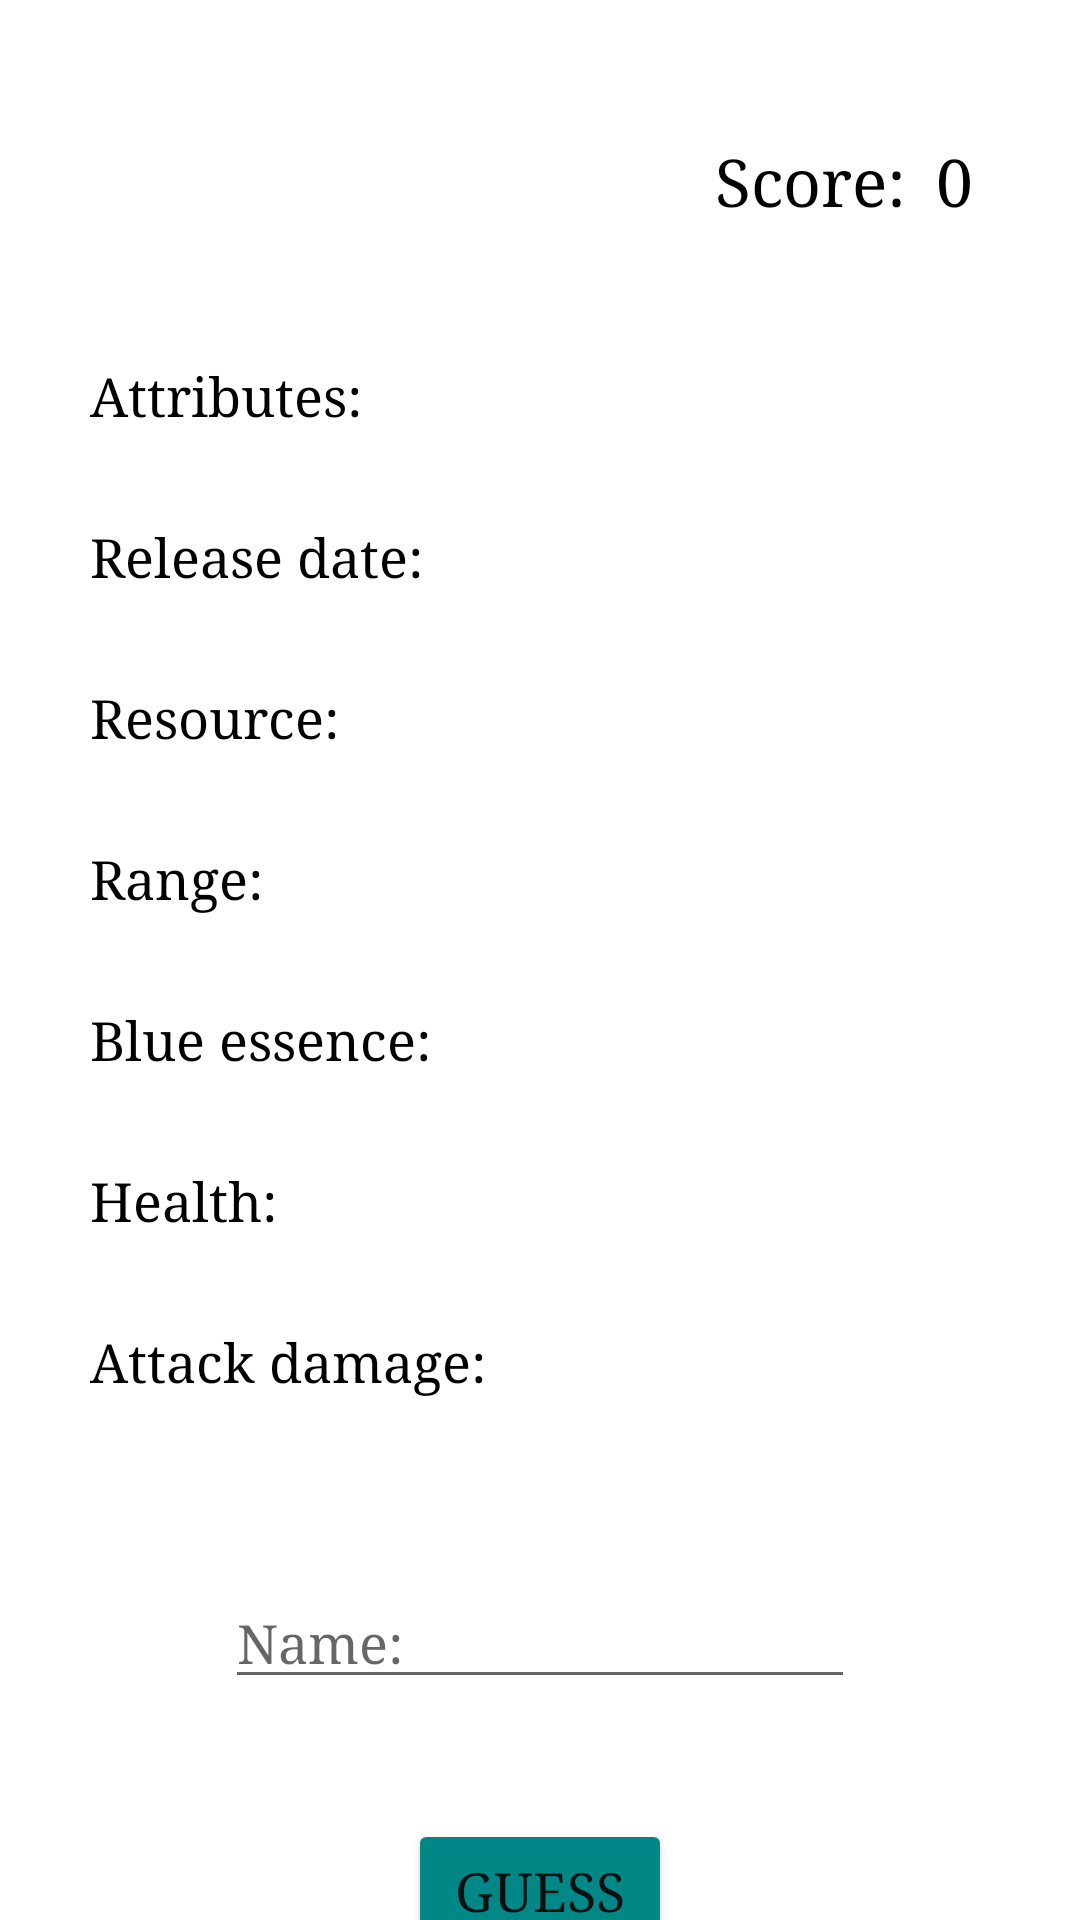

Produce the Android XML layout that renders to this screen, including the resource entries it uses.
<!-- AndroidManifest.xml: application theme Theme.LolQuiz -->
<!-- res/layout/fragment_main_game.xml -->
<?xml version="1.0" encoding="utf-8"?>
<FrameLayout xmlns:android="http://schemas.android.com/apk/res/android"
    xmlns:app="http://schemas.android.com/apk/res-auto"
    xmlns:tools="http://schemas.android.com/tools"
    android:id="@+id/mainGameLayout"
    android:layout_width="match_parent"
    android:layout_height="match_parent"
    tools:context=".MainGameFragment">

    <androidx.constraintlayout.widget.ConstraintLayout
        android:id="@+id/mainGameConstraint"
        android:layout_width="match_parent"
        android:layout_height="match_parent"
        android:background="@drawable/background">

        <TextView
            android:id="@+id/champAttributes"
            android:layout_width="300dp"
            android:layout_height="wrap_content"
            android:layout_marginTop="120dp"
            android:fontFamily="serif"
            android:text="@string/champ_attributes"
            android:textAlignment="viewStart"
            android:textColor="@color/black"
            android:textSize="18sp"
            app:layout_constraintEnd_toEndOf="parent"
            app:layout_constraintStart_toStartOf="parent"
            app:layout_constraintTop_toTopOf="parent" />

        <TextView
            android:id="@+id/champReleaseDate"
            android:layout_width="300dp"
            android:layout_height="wrap_content"
            android:layout_marginTop="30dp"
            android:fontFamily="serif"
            android:text="@string/champ_release_date"
            android:textAlignment="viewStart"
            android:textColor="@color/black"
            android:textSize="18sp"
            app:layout_constraintEnd_toEndOf="parent"
            app:layout_constraintStart_toStartOf="parent"
            app:layout_constraintTop_toBottomOf="@+id/champAttributes" />

        <TextView
            android:id="@+id/champResource"
            android:layout_width="300dp"
            android:layout_height="wrap_content"
            android:layout_marginTop="30dp"
            android:fontFamily="serif"
            android:text="@string/champ_resource"
            android:textAlignment="viewStart"
            android:textColor="@color/black"
            android:textSize="18sp"
            app:layout_constraintEnd_toEndOf="parent"
            app:layout_constraintStart_toStartOf="parent"
            app:layout_constraintTop_toBottomOf="@+id/champReleaseDate" />

        <TextView
            android:id="@+id/champRange"
            android:layout_width="300dp"
            android:layout_height="wrap_content"
            android:layout_marginTop="30dp"
            android:fontFamily="serif"
            android:text="@string/champ_range"
            android:textAlignment="viewStart"
            android:textColor="@color/black"
            android:textSize="18sp"
            app:layout_constraintEnd_toEndOf="parent"
            app:layout_constraintStart_toStartOf="parent"
            app:layout_constraintTop_toBottomOf="@+id/champResource" />

        <TextView
            android:id="@+id/champBlueEssence"
            android:layout_width="300dp"
            android:layout_height="wrap_content"
            android:layout_marginTop="30dp"
            android:fontFamily="serif"
            android:text="@string/champ_blue_essence"
            android:textAlignment="viewStart"
            android:textColor="@color/black"
            android:textSize="18sp"
            app:layout_constraintEnd_toEndOf="parent"
            app:layout_constraintStart_toStartOf="parent"
            app:layout_constraintTop_toBottomOf="@+id/champRange" />

        <TextView
            android:id="@+id/champHP"
            android:layout_width="300dp"
            android:layout_height="wrap_content"
            android:layout_marginTop="30dp"
            android:fontFamily="serif"
            android:text="@string/champ_hp"
            android:textAlignment="viewStart"
            android:textColor="@color/black"
            android:textSize="18sp"
            app:layout_constraintEnd_toEndOf="parent"
            app:layout_constraintStart_toStartOf="parent"
            app:layout_constraintTop_toBottomOf="@+id/champBlueEssence" />

        <TextView
            android:id="@+id/champAttDamage"
            android:layout_width="300dp"
            android:layout_height="wrap_content"
            android:layout_marginTop="30dp"
            android:fontFamily="serif"
            android:text="@string/champ_attDamage"
            android:textAlignment="viewStart"
            android:textColor="@color/black"
            android:textSize="18sp"
            app:layout_constraintEnd_toEndOf="parent"
            app:layout_constraintStart_toStartOf="parent"
            app:layout_constraintTop_toBottomOf="@+id/champHP" />

        <EditText
            android:id="@+id/enterChampName"
            android:layout_width="wrap_content"
            android:layout_height="wrap_content"
            android:layout_marginTop="60dp"
            android:ems="10"
            android:fontFamily="serif"
            android:hint="Name:"
            android:inputType="textPersonName"
            app:layout_constraintEnd_toEndOf="parent"
            app:layout_constraintStart_toStartOf="parent"
            app:layout_constraintTop_toBottomOf="@+id/champAttDamage" />

        <Button
            android:id="@+id/guessButton"
            android:layout_width="wrap_content"
            android:layout_height="wrap_content"
            android:layout_marginTop="40dp"
            android:backgroundTint="@color/teal_700"
            android:fontFamily="serif"
            android:text="@string/guess_button"
            android:textSize="18sp"
            app:layout_constraintEnd_toEndOf="parent"
            app:layout_constraintStart_toStartOf="parent"
            app:layout_constraintTop_toBottomOf="@+id/enterChampName" />

        <TextView
            android:id="@+id/score"
            android:layout_width="wrap_content"
            android:layout_height="wrap_content"
            android:layout_marginStart="180dp"
            android:fontFamily="serif"
            android:text="@string/score"
            android:textColor="@color/black"
            android:textSize="22sp"
            app:layout_constraintBottom_toTopOf="@+id/champAttributes"
            app:layout_constraintEnd_toEndOf="parent"
            app:layout_constraintStart_toStartOf="parent"
            app:layout_constraintTop_toTopOf="parent" />

        <TextView
            android:id="@+id/scoreNumber"
            android:layout_width="wrap_content"
            android:layout_height="wrap_content"
            android:layout_marginStart="10dp"
            android:fontFamily="serif"
            android:text="0"
            android:textAlignment="viewStart"
            android:textColor="@color/black"
            android:textSize="22sp"
            app:layout_constraintStart_toEndOf="@+id/score"
            app:layout_constraintTop_toTopOf="@+id/score" />

    </androidx.constraintlayout.widget.ConstraintLayout>
</FrameLayout>
<!-- resources referenced by this layout -->
<resources>
  <string name="champ_attDamage">Attack damage: </string>
  <string name="champ_attributes">Attributes: </string>
  <string name="champ_blue_essence">Blue essence: </string>
  <string name="champ_hp">Health: </string>
  <string name="champ_range">Range: </string>
  <string name="champ_release_date">Release date: </string>
  <string name="champ_resource">Resource: </string>
  <string name="guess_button">GUESS</string>
  <string name="score">Score:</string>
  <style name="Theme.LolQuiz" parent="Theme.MaterialComponents.DayNight.DarkActionBar">
          
          <item name="colorPrimary">@color/purple_500</item>
          <item name="colorPrimaryVariant">@color/purple_700</item>
          <item name="colorOnPrimary">@color/white</item>
          
          <item name="colorSecondary">@color/teal_200</item>
          <item name="colorSecondaryVariant">@color/teal_700</item>
          <item name="colorOnSecondary">@color/black</item>
          
          <item name="android:statusBarColor">?attr/colorPrimaryVariant</item>
          
      </style>
  <!-- not gathered from this repository: default colours our renderer supplied (Android Studio template values) -->
  <color name="purple_500">#FF6200EE</color>
  <color name="purple_700">#FF3700B3</color>
  <color name="teal_200">#FF03DAC5</color>
  <color name="teal_700">#FF018786</color>
  <color name="black">#FF000000</color>
  <color name="white">#FFFFFFFF</color>
</resources>
